Run: headless pygame with SDL's dummy video driver; simulated clock (each Clock.tick advances the game by its frame time, no real sleeping); random seed 0; keys injected as events and as key.get_pressed() state; mouse plan: one left click at the window centre at the start of phase 2, then a move to the lower-right quarter at the start of phase 3.
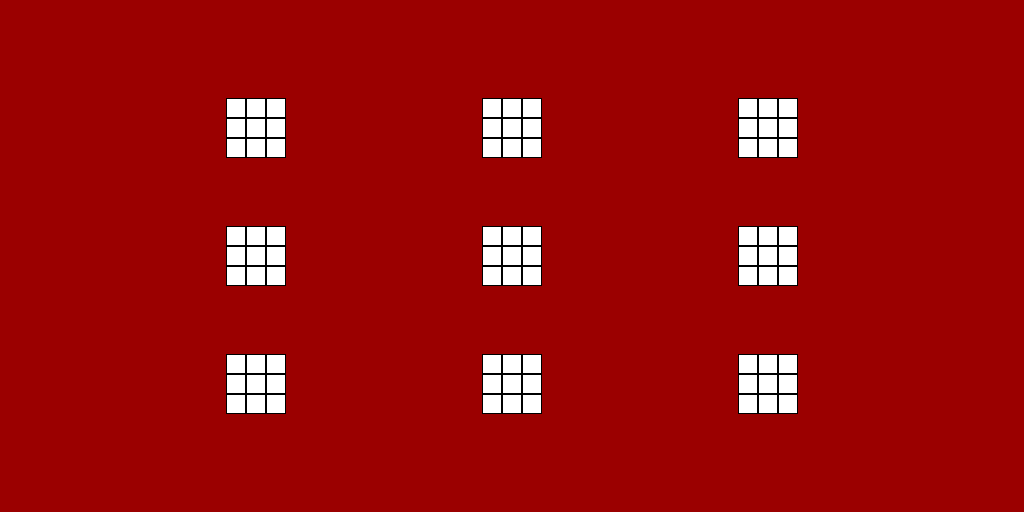
Frame 1 of 4 · flips 1–60 · no input
Frame 2 of 4 · flips 61–180 · clicked the window centre · tapped SPACE, RETURN · held RIGHT (→), D · screen unchanged from frame 1, image omitted
Frame 3 of 4 · flips 181–300 · moved the mouse to the lower-right quarter · held DOWN (↓), S · screen unchanged from frame 2, image omitted
Frame 4 of 4 · flips 301–420 · held LEFT (←), A, UP (↑), W · screen unchanged from frame 3, image omitted

The pygame program that drew these frames:

import pygame
import random
from collections import deque
from pygame.locals import *
class Uzel:
    def __init__(self,tabulka:list[int],hrac:int,posledni_pozice:int,hloubka:int):
        self.moznosti = []
        self.data = tabulka
        self.hrac = hrac
        self.posledni = posledni_pozice
        self.hloubka = hloubka
        for i in range(9):
            a = tri(tabulka[9*i:9*(i+1)])
            if a != 0:
                self.hodnota = a
                break
            self.hodnota = 0
def hledani_moznosti(tabulka:list,posledni:int):
    '''
    Funkce která vytvoří strom všech možných dalších tahů do hloubky 5 tahů. Pokud už strom je, tak se k němu jenom přidá do hloubky.
    Na vstupus je:
    tabulka: seznam délky 81 obsahující pouze prvky 0, 1 a -1. Reprezentuje aktuální pozici hry odkud hledáme
    posledni: číslo políčka (tj. mezi 0 a 80), kam bylo zahráno jako poslední
    '''
    global kontrola_komb
    hrac = -1*tabulka[posledni]
    k_udelani = deque()
    if tuple(tabulka) not in kontrola_komb.keys():#začínáme strom
        poc_hloubka = 0
        zacatek = Uzel(tabulka,hrac,posledni,poc_hloubka)
        k_udelani.append(zacatek)
        kontrola_komb[tuple(tabulka)] = zacatek
    else:#pouze prodlužujeme
        poc_hloubka = kontrola_komb[tuple(tabulka)].hloubka
        k_najiti = deque([kontrola_komb[tuple(tabulka)]])
        while k_najiti:
            aktualni = k_najiti.popleft()
            if aktualni.moznosti == []:
                k_udelani.append(aktualni)
            else:
                for c in aktualni.moznosti:
                    if c.posledni//9 == aktualni.posledni%9:
                        k_najiti.append(c)
    while k_udelani:
        aktualni = k_udelani.popleft()
        if aktualni.hodnota != 0:
            continue
        for pos in range(9*(aktualni.posledni%9),9*(aktualni.posledni%9)+9):
            if aktualni.data[pos] == 0:
                dalsi = aktualni.data[:]
                dalsi[pos] = aktualni.hrac
                if tuple(dalsi) in kontrola_komb:
                    dalsi_uzel = kontrola_komb[tuple(dalsi)]
                else:
                    dalsi_uzel = Uzel(dalsi,aktualni.hrac*-1,pos,aktualni.hloubka+1)
                    kontrola_komb[tuple(dalsi)] = dalsi_uzel
                    if dalsi_uzel.hloubka-poc_hloubka <= 4:
                        k_udelani.append(dalsi_uzel)
                aktualni.moznosti.append(dalsi_uzel)
def tri(tabulka:list[int]) -> int:
    '''
    Funkce, která zjistí, jestli jestli je v tabulce trojice stejných nenulových znaků v řadě, sloupci či diagonále
    tabulka: seznam délky 9 obsahující pouze prvky 0, 1 a -1. reprezentuje tabulku 3x3 ve které hledáme
    Na výstupu je buď 0 pokud trojice není, jinak je na výstupu znak ze kterého je trojice. Pokud je více trojic, vybere
    první, na kterou narazí
    '''
    for i in [[0,1,2],[3,4,5],[6,7,8],[0,3,6],[1,4,7],[2,5,8],[0,4,8],[2,4,6]]:
        a = tabulka[i[0]]
        if a != 0 and a == tabulka[i[1]] and a == tabulka[i[2]]:
            return a
    return 0        
def dva(tabulka:list[int])->list:
    '''
    Funkce, která počítá rozdíl mezi počtem otevřených dvojic (tj. dvojic stejného nenulového znaku v řadě, sloupci či diagonále
    u kterých je třetí znak je nula takže tato dvojice je doplnitelná na trojici) dvou hráčů.
    tabulka: seznam délky 81 obsahující pouze prvky 0, 1 a -1. reprezentuje herní pozici, pro kterou chceme tento rozdíl zjistit
    Na výstupu je seznam délky 9 obsahující množiny, které jsou podmnožinou množiny {-1,1}
    '''
    vystup = [set(),set(),set(),set(),set(),set(),set(),set(),set()]
    for i in range(9):
        for k in [[0,1,2],[3,4,5],[6,7,8],[0,3,6],[1,4,7],[2,5,8],[0,4,8],[2,4,6]]:
            co_kontrolujeme = [tabulka[9*i+k[0]],tabulka[9*i+k[1]],tabulka[9*i+k[2]]]
            if co_kontrolujeme.count(0) == 1:
                if co_kontrolujeme.count(1) == 2:
                    vystup[i].update([1])
                elif co_kontrolujeme.count(-1) == 2:
                    vystup[i].update([-1])
    return(vystup)
def ohodnot(tabulka:list) -> int:
    '''
    Funkce, která kombinuje funkce dva() a tri(). Tedy přiřadí pozici číslo dle toho kdo a jak moc má navrch. 
    tabulka: seznam délky 81 obsahující pouze prvky 0, 1 a -1. Reprezentuje pozici, kterou chceme ohodnotit
    Na výstupu je číslo mezi -10 a 10.
    '''
    for i in range(9):
        a = tri(tabulka[9*i:9*(i+1)])
        if a != 0:
            return a*10
    a = dva(tabulka)
    soucet = 0
    for i in a:
        if 1 in i:
            soucet +=1
        if -1 in i:
            soucet -=1
    return soucet
def negamax(pozice:Uzel):
    '''
    Funkce, která ze stromu s ohodnocenými uzly vybere nejlepší cestu pomocí varianty algorytmu minmax tzv. negamaxu.
    pozice: Uzel představující pozici od které chceme prohledávat
    Na výstupu je dvojprvkový seznam obsahující seznam políček (čísel), které vedou k nejlepší situaci při perfektní hře a druhým
    prvkem je ohodnocení této nejlepší pozice
    '''
    if not pozice.moznosti:
        return [[], ohodnot(pozice.data)]
    dalsi = [negamax(mozne) for mozne in pozice.moznosti]
    nejlepsi = pozice.hrac * max(pozice.hrac * c[1] for c in dalsi)
    kde_nejlepsi = [pozice.moznosti[i].posledni for i in range(len(pozice.moznosti)) if dalsi[i][1] == nejlepsi]
    return [kde_nejlepsi, nejlepsi]
pygame.init()
kontrola_komb = {}
screen = pygame.display.set_mode((1024, 512))
clock = pygame.time.Clock()
running = prvni = True
clicking = False
tah = -1
x,y = 1024, 512#screen.get_size()
grid_nastiveno = [0]*81
barvy = [(255,0,0),(0,255,0),(0,0,255)]
aktivni = random.choice([-1,1])
done = False
a,b = [(x*i)//4 for i in [1,2,3]], [(y*i)//4 for i in [1,2,3]]
moznosti = [-30,-10,10]
grid = [[a_+k,b_+i,20,20] for b_ in b for a_ in a for i in moznosti for k in moznosti]
screen.fill((155,0,0))
for  a_ in a:
    for b_ in b:
        pygame.draw.rect(screen,(255,255,255),[a_-30,b_-30,60,60],0)
for i in grid:
    pygame.draw.rect(screen,(0,0,0),i,1)
while running:
    mx,my = pygame.mouse.get_pos()
    for event in pygame.event.get():
        if event.type == pygame.QUIT:
            running = False
        if event.type == MOUSEBUTTONDOWN:
            if event.button == 1:
                clicking = True
        if event.type == MOUSEBUTTONUP:
            if event.button == 1:
                clicking = False
    if aktivni == 1:
        for a_cis,a_ in enumerate(a):
            for b_cis,b_ in enumerate(b):
                if clicking and abs(mx-a_)<30 and abs(my-b_)<30 and not done and (prvni or (a_cis == (tah % 9)%3 and b_cis == (tah % 9)//3)):
                    pos = 27*(b_cis) + 9*(a_cis) + ((mx-a_+30)//20)+3*((my-b_+30)//20)
                    prvni = False
                    if grid_nastiveno[pos]==0:
                        for i in grid:
                            pygame.draw.rect(screen,(0,0,0),i,1)
                        pygame.draw.rect(screen,barvy[aktivni],grid[pos],0)
                        grid_nastiveno[pos] = aktivni

                        vyherni = tri(grid_nastiveno[27*(b_cis) + 9*(a_cis):27*(b_cis) + 9*(a_cis)+9])
                        if vyherni != 0:
                            done = True
                            screen.fill(barvy[vyherni])
                        if 0 not in grid_nastiveno:
                            done = True
                            screen.fill(barvy[0])
                        aktivni *= -1
    if aktivni == -1 and not done:
        if prvni:
            prvni = False
            tah = random.randint(0,80)
            grid_nastiveno[tah] = -1
            pygame.draw.rect(screen,barvy[-1],grid[tah],0)
            aktivni *= -1
            for i in range(9):
                pygame.draw.rect(screen,(255,255,0),grid[9*(tah%9)+i],1)
            continue
        hledani_moznosti(grid_nastiveno,pos)
        nega,check = negamax(kontrola_komb[tuple(grid_nastiveno)])
        tah = nega[random.randint(0,len(nega)-1)]
        grid_nastiveno[tah] = -1
        pygame.draw.rect(screen,barvy[-1],grid[tah],0)
        for i in range(9):
            pygame.draw.rect(screen,(255,255,0),grid[9*(tah%9)+i],1)
        vyherni = kontrola_komb[tuple(grid_nastiveno)].hodnota
        if vyherni != 0:
            done = True
            screen.fill(barvy[vyherni])
        if 0 not in grid_nastiveno:
            done = True
            screen.fill(barvy[0])
        aktivni *= -1
    pygame.display.flip()
    clock.tick(60)
pygame.quit()
